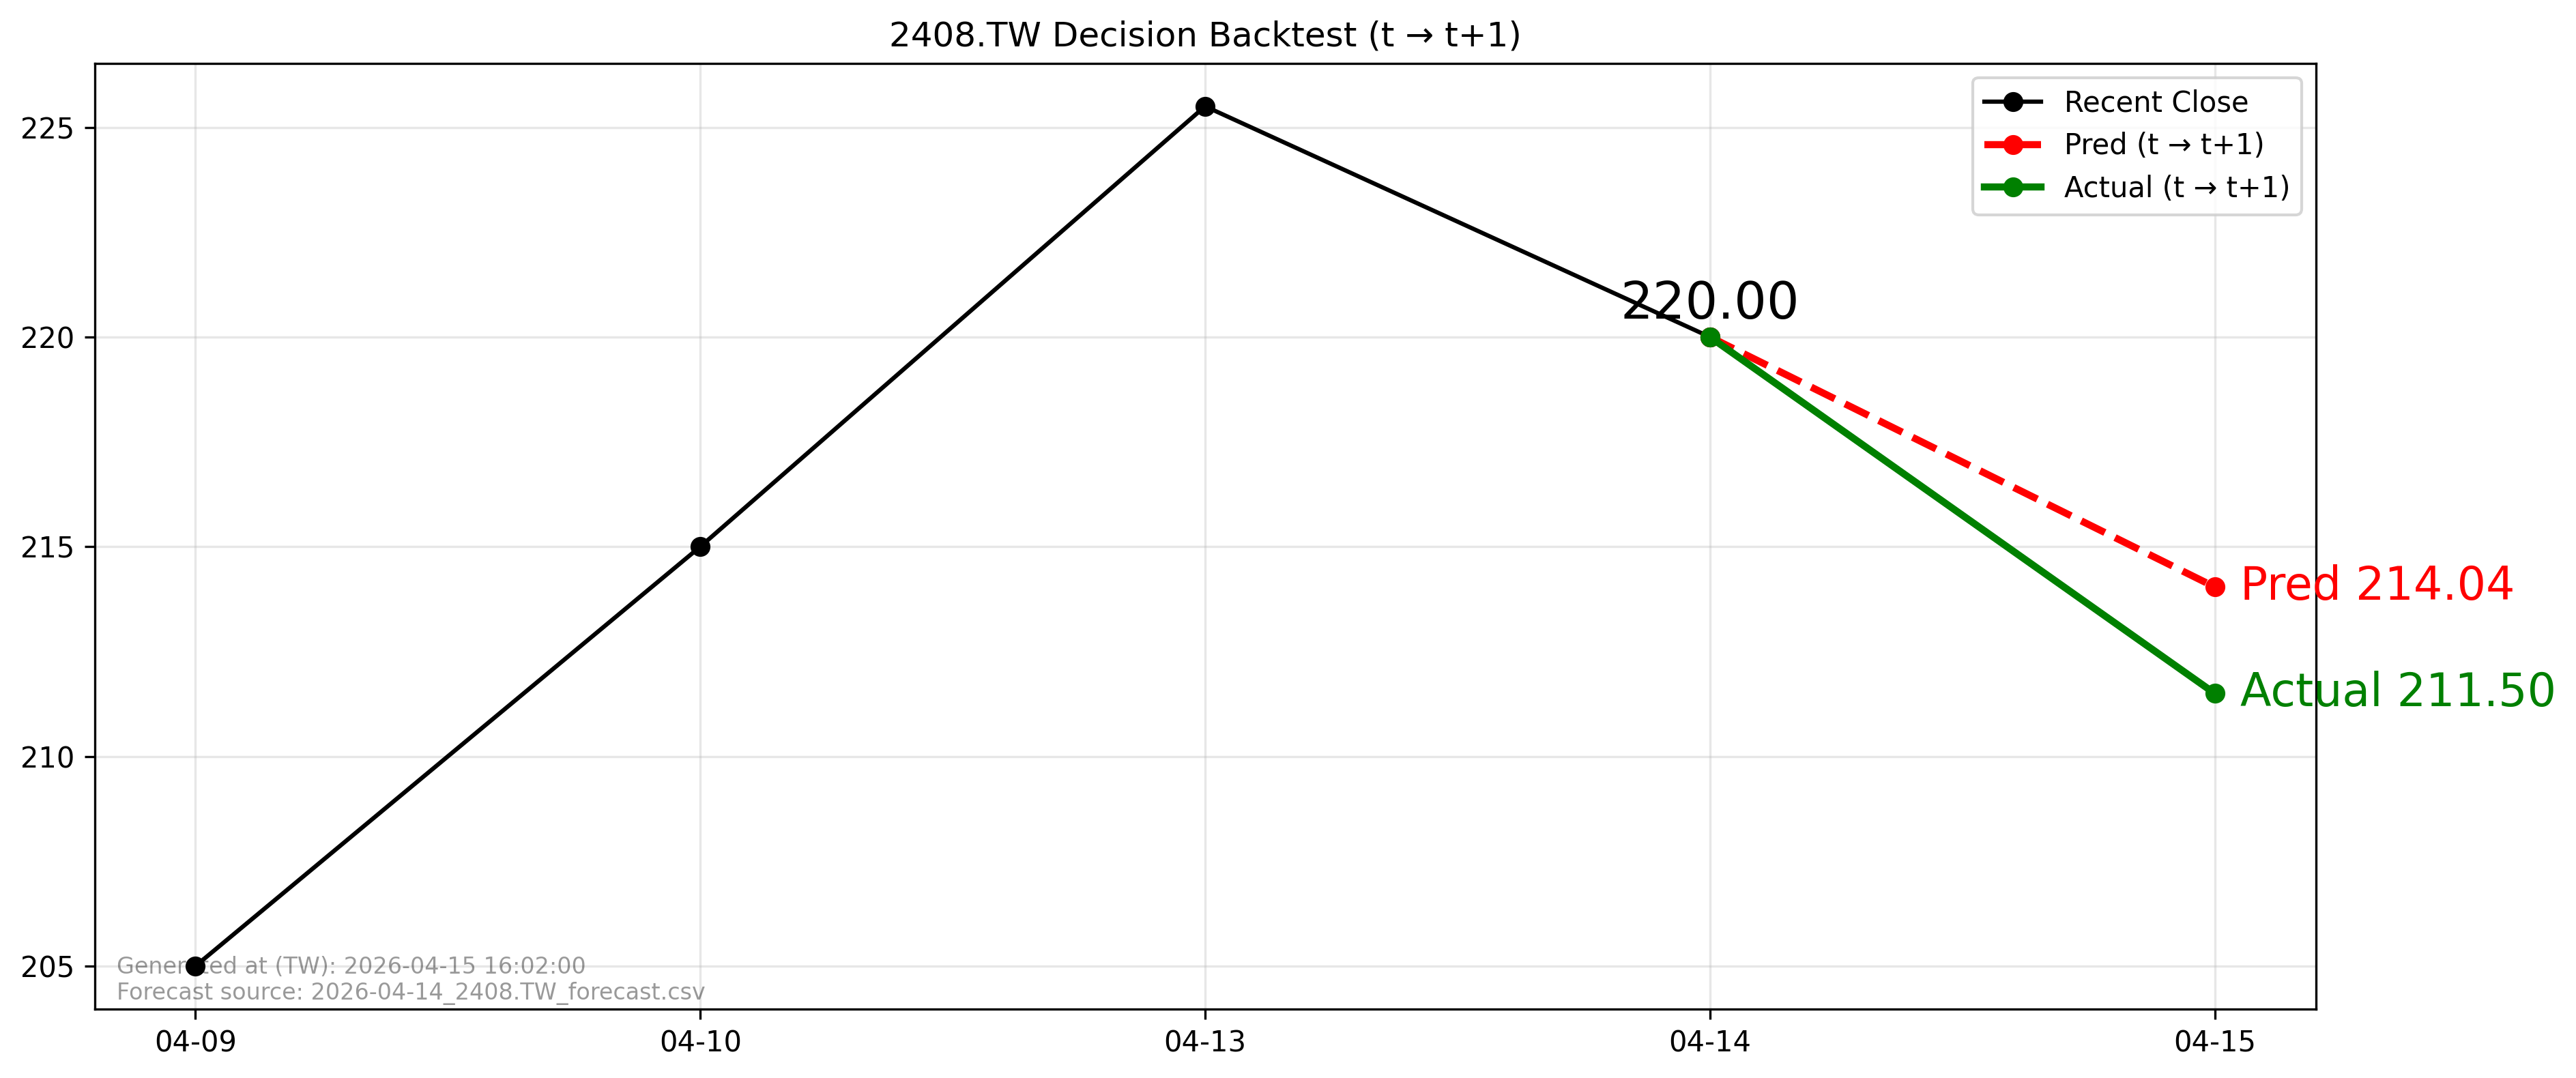

The table this chart was drawn from, first rows:
forecast_file, forecast_asof_date, t, t1, close_t, pred_t1, actual_t1, direction_pred, direction_actual, aligned
2026-04-14_2408.TW_forecast.csv, 2026-04-14, 2026-04-14, 2026-04-15, 220.0, 214, 211.5, -1, -1, True
